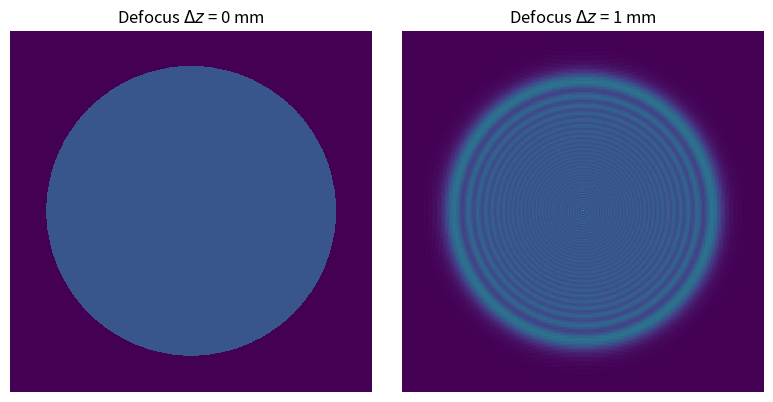

The matplotlib source for this figure:
import numpy as np
import matplotlib.pyplot as plt
from scipy.fft import fft2, ifft2, fftfreq, fftshift, ifftshift

# Parameters
wavelength = 633e-9          # wavelength (m)
L = 0.5e-3                   # computation window width (m)
N = 1024                     # number of samples (2D grid N x N)
x = np.linspace(-L/2, L/2, N, endpoint=False)
y = np.linspace(-L/2, L/2, N, endpoint=False)
dx = x[1] - x[0]
dy = y[1] - y[0]

# Create circular aperture
R = 0.2e-3                  # radius of the circle (m)
X, Y = np.meshgrid(x, y)
I0 = (X**2 + Y**2 <= R**2).astype(np.float64)

# Frequency coordinates (angular spectrum method, centered)
fx = fftshift(fftfreq(N, d=dx))
fy = fftshift(fftfreq(N, d=dy))
FX, FY = np.meshgrid(fx, fy)

# Defocus distances (m)
dz_list = [0.0, 1e-3]

# Store reconstructed intensities
intensity_profiles = []

# Compute reconstruction for each defocus distance
for dz in dz_list:
    if dz == 0:
        I_recon = I0.copy()
    else:
        # Angular spectrum propagation (2D)
        U0_fft = fftshift(fft2(ifftshift(I0)))
        H = np.exp(-1j * np.pi * wavelength * dz * (FX**2 + FY**2))
        Uz_fft = U0_fft * H
        Uz = fftshift(ifft2(ifftshift(Uz_fft)))
        I_recon = np.abs(Uz)**2
    intensity_profiles.append(I_recon)

# --- Display zoom settings ---
zoom_fraction = 0.40          # fraction of the full window to display (central region)
half_width = (L * zoom_fraction) / 2   # half width in meters
xlim_mm = half_width * 1e3    # convert to mm for plotting

# Plot: two subplots side by side, same size and layout as 1D version
fig, axes = plt.subplots(1, 2, figsize=(8, 4), dpi=500)

# Use same color scale for both subplots
vmin = min(I.min() for I in intensity_profiles)
vmax = max(I.max() for I in intensity_profiles)

for ax, dz, I_recon in zip(axes, dz_list, intensity_profiles):
    # Display intensity as heatmap, limiting to central zoom region
    extent = [-xlim_mm, xlim_mm, -xlim_mm, xlim_mm]
    im = ax.imshow(I_recon, extent=extent, origin='lower', cmap='viridis',
                   vmin=vmin, vmax=vmax, interpolation='nearest')
    ax.set_title(f'Defocus $\Delta z$ = {dz*1e3:.0f} mm')
    ax.axis('off')               # remove axes, ticks, labels
    ax.set_aspect('equal')       # keep pixels square

plt.tight_layout()
plt.savefig('defocus_2d_circle_no_axes.png', dpi=300, bbox_inches='tight')
plt.show()
